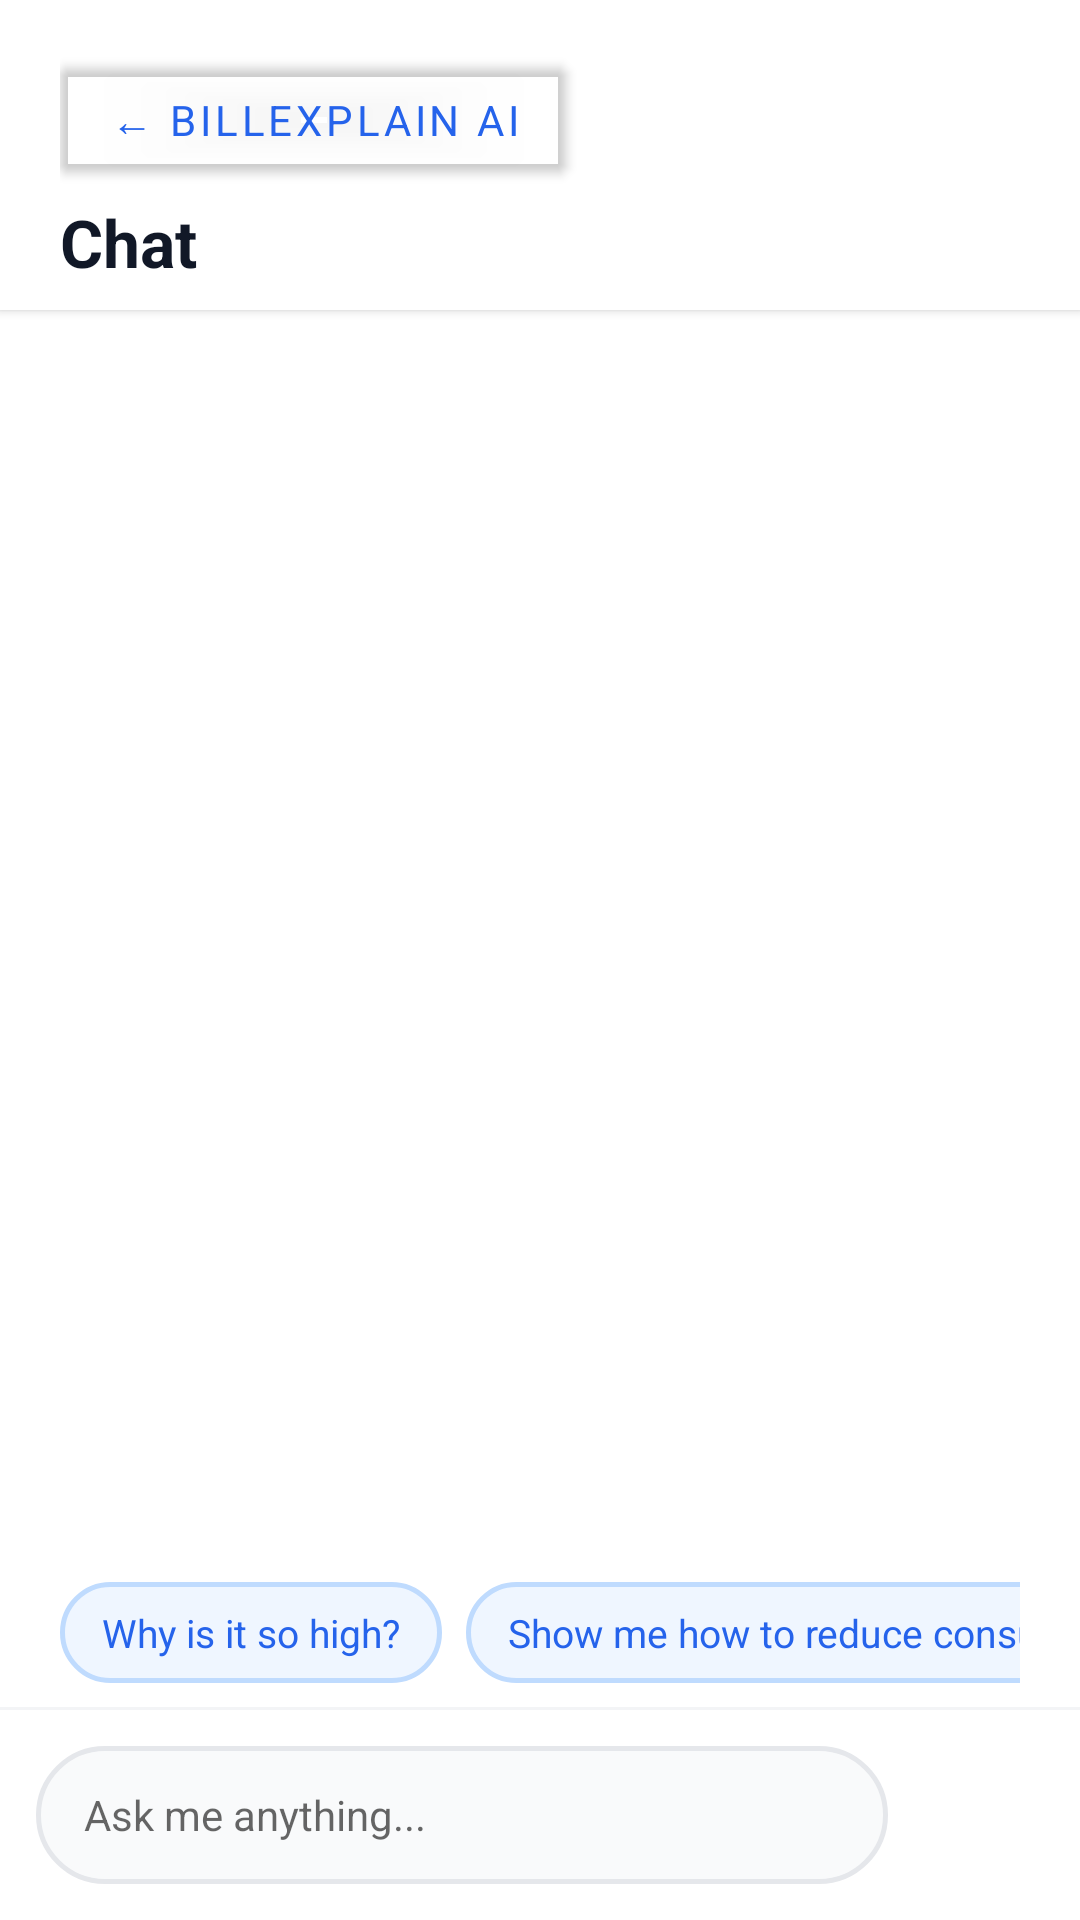

Android layout source for this screen:
<!-- AndroidManifest.xml: application theme Theme.BillExplain -->
<!-- res/layout/activity_chat.xml -->
<?xml version="1.0" encoding="utf-8"?>
<LinearLayout xmlns:android="http://schemas.android.com/apk/res/android"
    android:layout_width="match_parent" android:layout_height="match_parent"
    android:orientation="vertical" android:background="@color/white"
    xmlns:tools="http://schemas.android.com/tools"
    tools:context=".activities.ChatActivity">

    
    <LinearLayout android:layout_width="match_parent" android:layout_height="wrap_content"
        android:orientation="vertical" android:paddingHorizontal="20dp" android:paddingTop="16dp"
        android:paddingBottom="8dp" android:elevation="2dp" android:background="@color/white">
        <com.google.android.material.button.MaterialButton android:id="@+id/btnBack"
            android:layout_width="wrap_content" android:layout_height="wrap_content"
            android:text="← BillExplain AI" android:textColor="@color/blue"
            android:backgroundTint="@color/transparent" android:textSize="14sp"
            android:layout_marginBottom="2dp"/>
        <TextView android:layout_width="wrap_content" android:layout_height="wrap_content"
            android:text="Chat" android:textSize="22sp" android:textStyle="bold"
            android:textColor="@color/gray_900"/>
    </LinearLayout>

    
    <androidx.recyclerview.widget.RecyclerView android:id="@+id/rvChat"
        android:layout_width="match_parent" android:layout_height="0dp"
        android:layout_weight="1" android:paddingHorizontal="20dp"
        android:paddingTop="12dp" android:paddingBottom="4dp"
        android:clipToPadding="false" android:overScrollMode="never"/>

    
    <HorizontalScrollView android:id="@+id/scrollSuggestions"
        android:layout_width="match_parent" android:layout_height="wrap_content"
        android:scrollbars="none" android:paddingHorizontal="20dp" android:paddingBottom="8dp">
        <LinearLayout android:layout_width="wrap_content" android:layout_height="wrap_content"
            android:orientation="horizontal">
            <TextView android:id="@+id/chipWhy" android:layout_width="wrap_content"
                android:layout_height="wrap_content"
                android:text="Why is it so high?"
                android:background="@drawable/bg_chip_suggestion"
                android:textColor="@color/blue" android:textSize="13sp"
                android:paddingHorizontal="14dp" android:paddingVertical="8dp"
                android:layout_marginEnd="8dp"
                android:clickable="true" android:focusable="true"/>
            <TextView android:id="@+id/chipReduce" android:layout_width="wrap_content"
                android:layout_height="wrap_content"
                android:text="Show me how to reduce consumption"
                android:background="@drawable/bg_chip_suggestion"
                android:textColor="@color/blue" android:textSize="13sp"
                android:paddingHorizontal="14dp" android:paddingVertical="8dp"
                android:layout_marginEnd="8dp"
                android:clickable="true" android:focusable="true"/>
            <TextView android:id="@+id/chipGeneration" android:layout_width="wrap_content"
                android:layout_height="wrap_content"
                android:text="What is generation charge?"
                android:background="@drawable/bg_chip_suggestion"
                android:textColor="@color/blue" android:textSize="13sp"
                android:paddingHorizontal="14dp" android:paddingVertical="8dp"
                android:clickable="true" android:focusable="true"/>
        </LinearLayout>
    </HorizontalScrollView>

    
    <View android:layout_width="match_parent" android:layout_height="1dp"
        android:background="@color/gray_100"/>

    
    <LinearLayout android:layout_width="match_parent" android:layout_height="wrap_content"
        android:orientation="horizontal" android:padding="12dp"
        android:paddingBottom="24dp" android:gravity="center_vertical">
        <EditText android:id="@+id/etChat" android:layout_width="0dp"
            android:layout_height="46dp" android:layout_weight="1"
            android:background="@drawable/bg_chat_input"
            android:hint="Ask me anything..." android:paddingHorizontal="16dp"
            android:textSize="14sp" android:inputType="text"
            android:maxLines="1" android:imeOptions="actionSend"
            android:layout_marginEnd="10dp"/>
        <LinearLayout android:id="@+id/btnSend" android:layout_width="42dp"
            android:layout_height="42dp" android:background="@drawable/bg_round_blue"
            android:gravity="center" android:clickable="true" android:focusable="true">
            <TextView android:layout_width="wrap_content" android:layout_height="wrap_content"
                android:text="➤" android:textSize="16sp" android:textColor="@color/white"/>
        </LinearLayout>
    </LinearLayout>
</LinearLayout>
<!-- resources referenced by this layout -->
<resources>
  <color name="blue">#2563EB</color>
  <color name="gray_100">#F3F4F6</color>
  <color name="gray_900">#111827</color>
  <color name="transparent">#00000000</color>
  <color name="white">#FFFFFF</color>
  <!-- drawable bg_chat_input (drawable) -->
  <?xml version="1.0" encoding="utf-8"?>
  <shape xmlns:android="http://schemas.android.com/apk/res/android"><solid android:color="#F9FAFB"/><stroke android:width="1.5dp" android:color="#E5E7EB"/><corners android:radius="24dp"/></shape>
  <!-- drawable bg_chip_suggestion (drawable) -->
  <?xml version="1.0" encoding="utf-8"?>
  <shape xmlns:android="http://schemas.android.com/apk/res/android"><solid android:color="#EFF6FF"/><stroke android:width="1.5dp" android:color="#BFDBFE"/><corners android:radius="20dp"/></shape>
  <style name="Theme.BillExplain" parent="Theme.MaterialComponents.Light.NoActionBar">
          <item name="colorPrimary">@color/blue</item>
          <item name="colorPrimaryVariant">@color/blue_dark</item>
          <item name="colorOnPrimary">@color/white</item>
          <item name="colorSurface">@color/white</item>
          <item name="android:windowBackground">@color/white</item>
          <item name="android:statusBarColor">@color/white</item>
          <item name="android:windowLightStatusBar">true</item>
          <item name="android:fontFamily">sans-serif</item>
      </style>
  <color name="blue_dark">#1D4ED8</color>
</resources>
